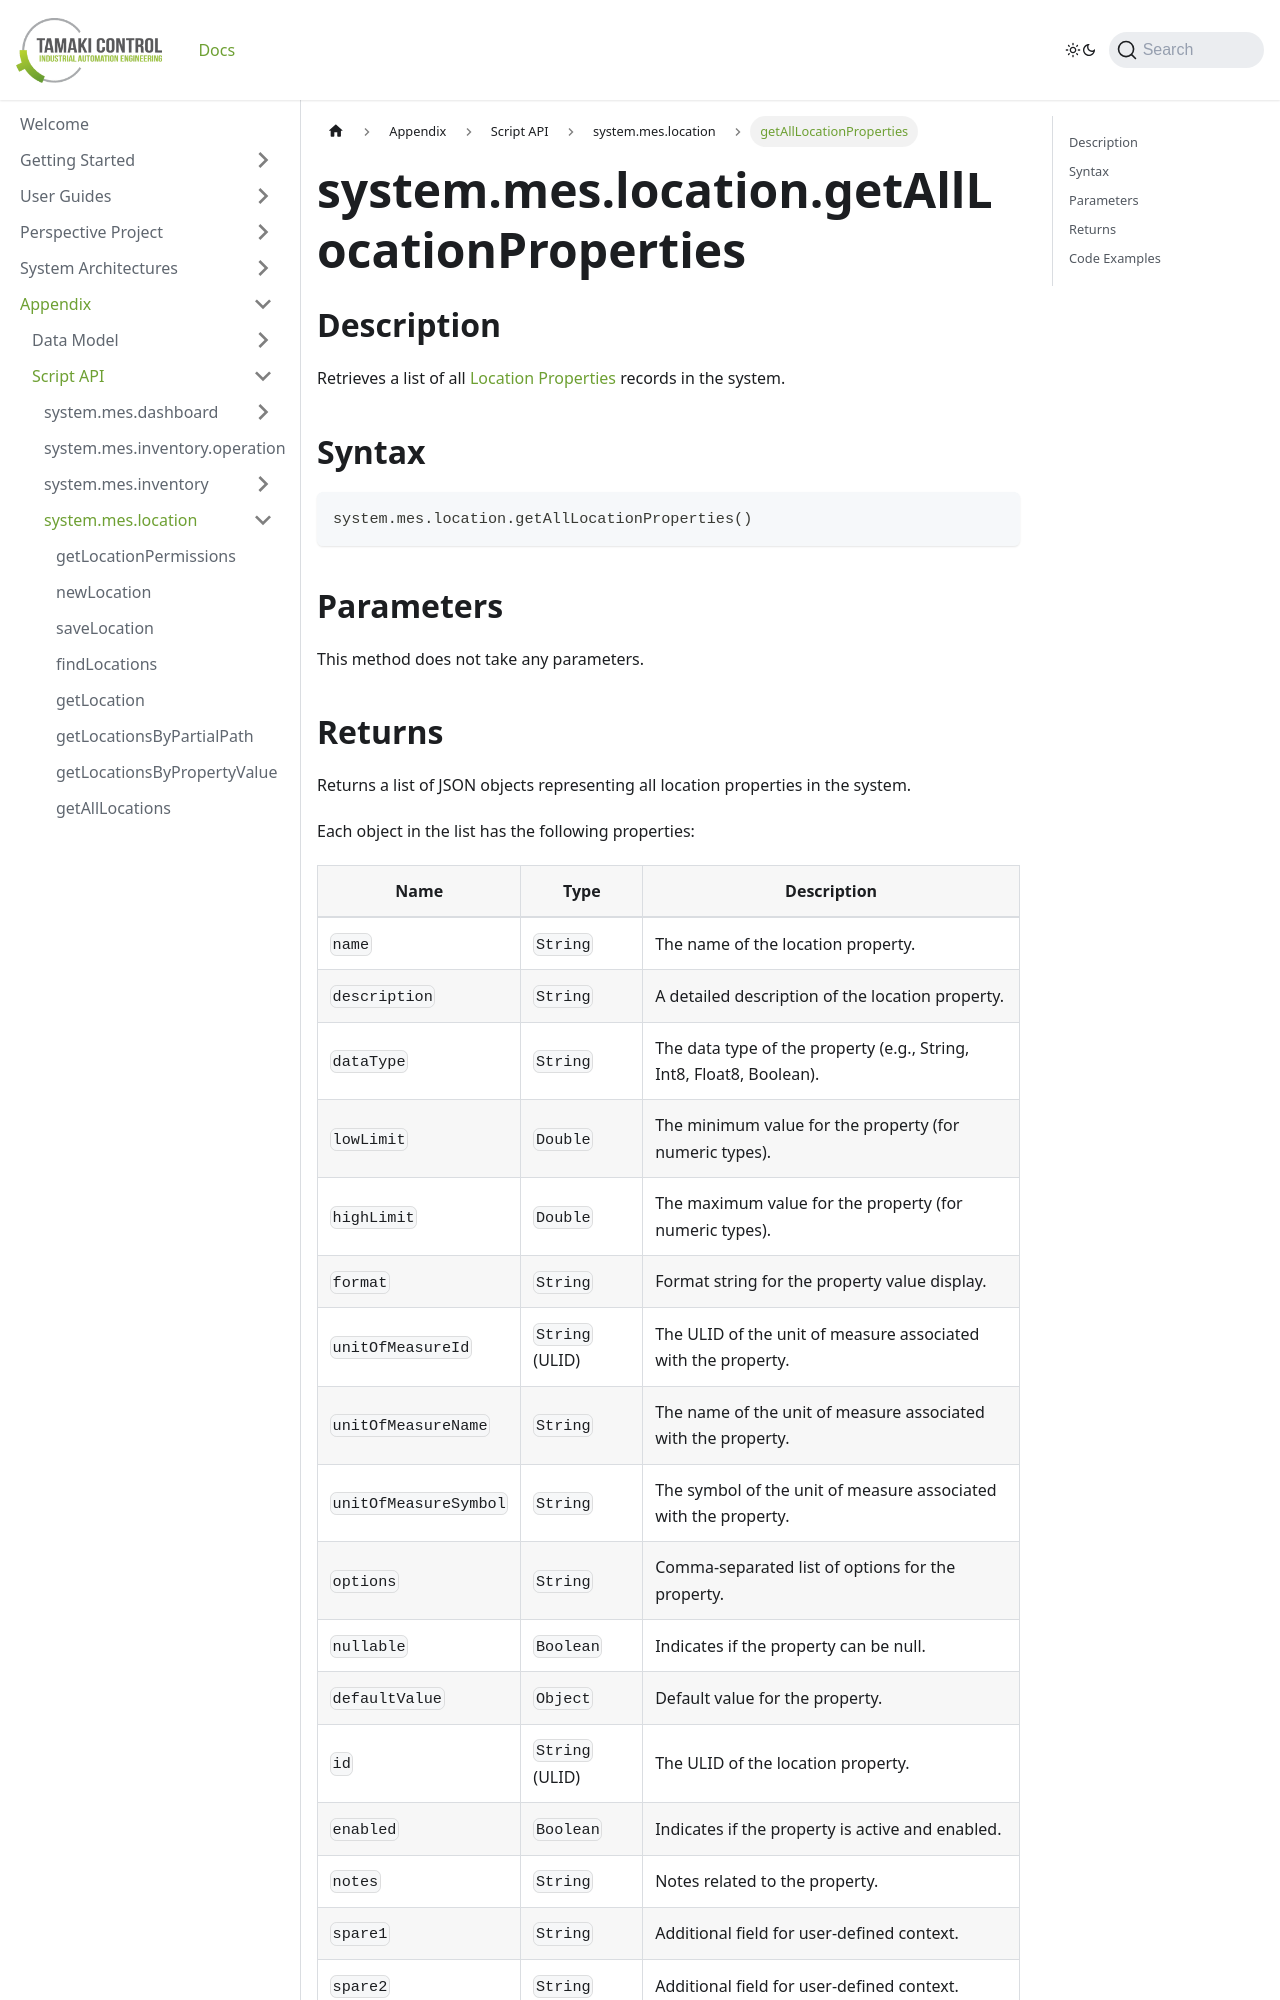

repository: TamakiControl/tamaki-mes-docs · page: docs/appendix/script-api/location-script-api/get-all-location-properties/index.html · generator: docusaurus

---
sidebar_position: 19
title: "getAllLocationProperties"
description: "Retrieves a list of all location properties."
---

# system.mes.location.getAllLocationProperties

## Description

Retrieves a list of all [Location Properties](../../data-model/location-model/location-property) records in the system.

## Syntax

```python
system.mes.location.getAllLocationProperties()
```

## Parameters

This method does not take any parameters.
